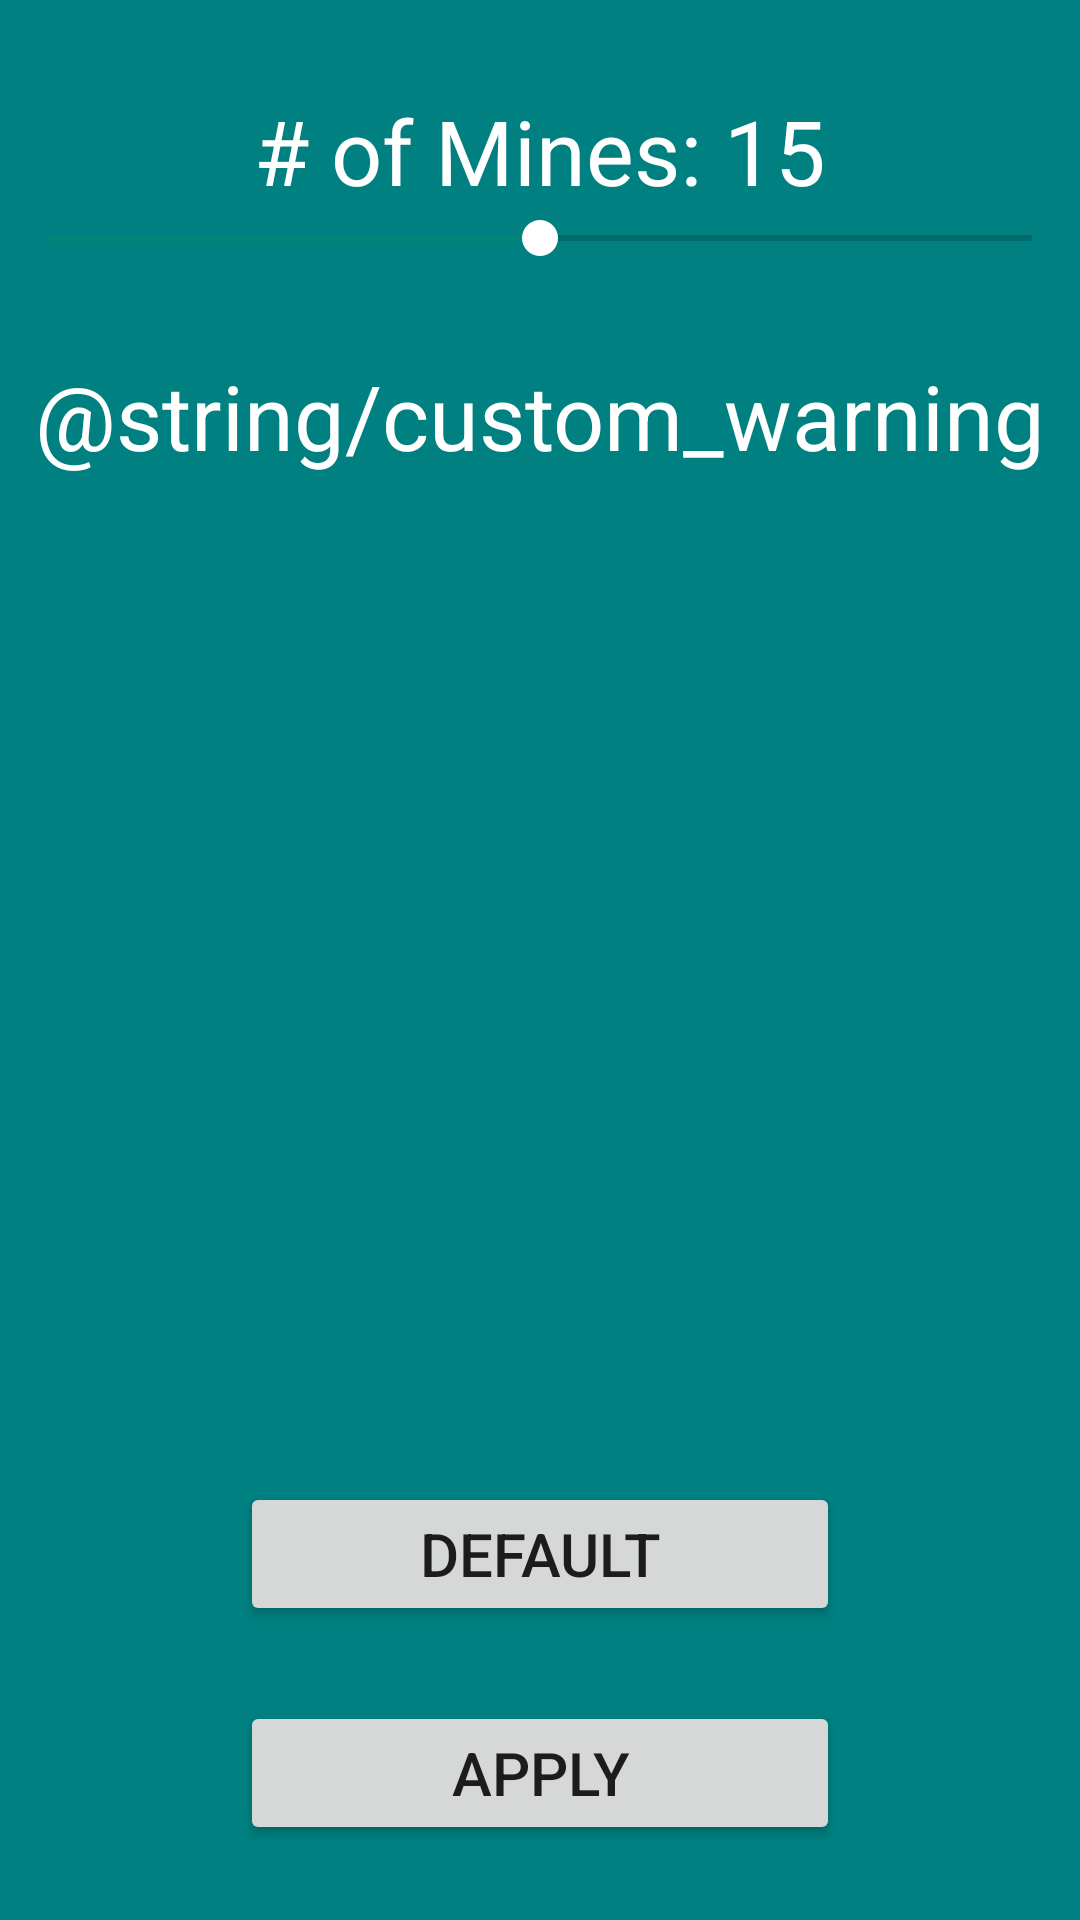

Layout XML and referenced resources for this Android screen:
<!-- AndroidManifest.xml: application theme Theme.MineGame -->
<!-- res/layout/activity_custom.xml -->
<?xml version="1.0" encoding="utf-8"?>
<androidx.constraintlayout.widget.ConstraintLayout
    xmlns:android="http://schemas.android.com/apk/res/android"
    xmlns:app="http://schemas.android.com/apk/res-auto"
    xmlns:tools="http://schemas.android.com/tools"
    android:layout_width="match_parent"
    android:layout_height="match_parent"
    tools:context="com.mobileappdev.myapplication.CustomActivity"
    android:background="@color/teal">

    <TextView
        android:id="@+id/CustomPrompt1"
        android:textSize="30sp"
        android:layout_margin="30dp"
        android:layout_width="wrap_content"
        android:layout_height="wrap_content"
        android:gravity="left"
        android:textColor="@color/white"
        android:text="@string/customp1"
        app:layout_constraintTop_toTopOf="parent"
        app:layout_constraintLeft_toLeftOf="parent"
        app:layout_constraintRight_toRightOf="parent"/>
    <SeekBar
        android:id="@+id/seekBarID"
        android:max="100"
        android:progress="50"
        android:layout_width="match_parent"
        android:layout_height="wrap_content"
        android:thumbTint="@color/white"
        app:layout_constraintTop_toBottomOf="@id/CustomPrompt1"
        app:layout_constraintLeft_toLeftOf="parent"
        app:layout_constraintRight_toRightOf="parent"/>

    <TextView
        android:id="@+id/CustomWarning"
        android:textSize="30sp"
        android:layout_margin="30dp"
        android:layout_width="wrap_content"
        android:layout_height="wrap_content"
        android:gravity="center"
        android:textColor="@color/white"
        android:text="@string/custom_warning"
        app:layout_constraintTop_toBottomOf="@id/seekBarID"
        app:layout_constraintLeft_toLeftOf="parent"
        app:layout_constraintRight_toRightOf="parent"/>

    <Button
        android:id="@+id/apply_button"
        android:layout_margin="25dp"
        style="@style/GameOptionButton"
        android:onClick="onCustomApplyClick"
        android:text="@string/apply_button"
        app:layout_constraintLeft_toLeftOf="parent"
        app:layout_constraintRight_toRightOf="parent"
        app:layout_constraintBottom_toBottomOf="parent" />

    <Button
        android:id="@+id/default_button"
        android:layout_margin="25dp"
        style="@style/GameOptionButton"
        android:onClick="onDefaultClick"
        android:text="@string/default_button"
        app:layout_constraintLeft_toLeftOf="parent"
        app:layout_constraintRight_toRightOf="parent"
        app:layout_constraintBottom_toTopOf="@id/apply_button" />

</androidx.constraintlayout.widget.ConstraintLayout>
<!-- resources referenced by this layout -->
<resources>
  <color name="teal">#008080</color>
  <color name="white">#FFF</color>
  <string name="apply_button">Apply</string>
  <string name="customp1"># of Mines: 15</string>
  <string name="default_button">Default</string>
  <style name="GameOptionButton">
          <item name="android:layout_height">wrap_content</item>
          <item name="android:layout_width">200dp</item>
          <item name="android:layout_marginTop">5dp</item>
          <item name="android:layout_marginLeft">20dp</item>
          <item name="android:layout_marginRight">20dp</item>
          <item name="android:textSize">20sp</item>
      </style>
  <style name="Theme.MineGame" parent="Theme.AppCompat.Light.DarkActionBar">
          <item name="colorPrimary">@color/blue_500</item>
          <item name="colorPrimaryDark">@color/blue_700</item>
      </style>
  <color name="blue_500">#3F51B5</color>
  <color name="blue_700">#303F9F</color>
</resources>
